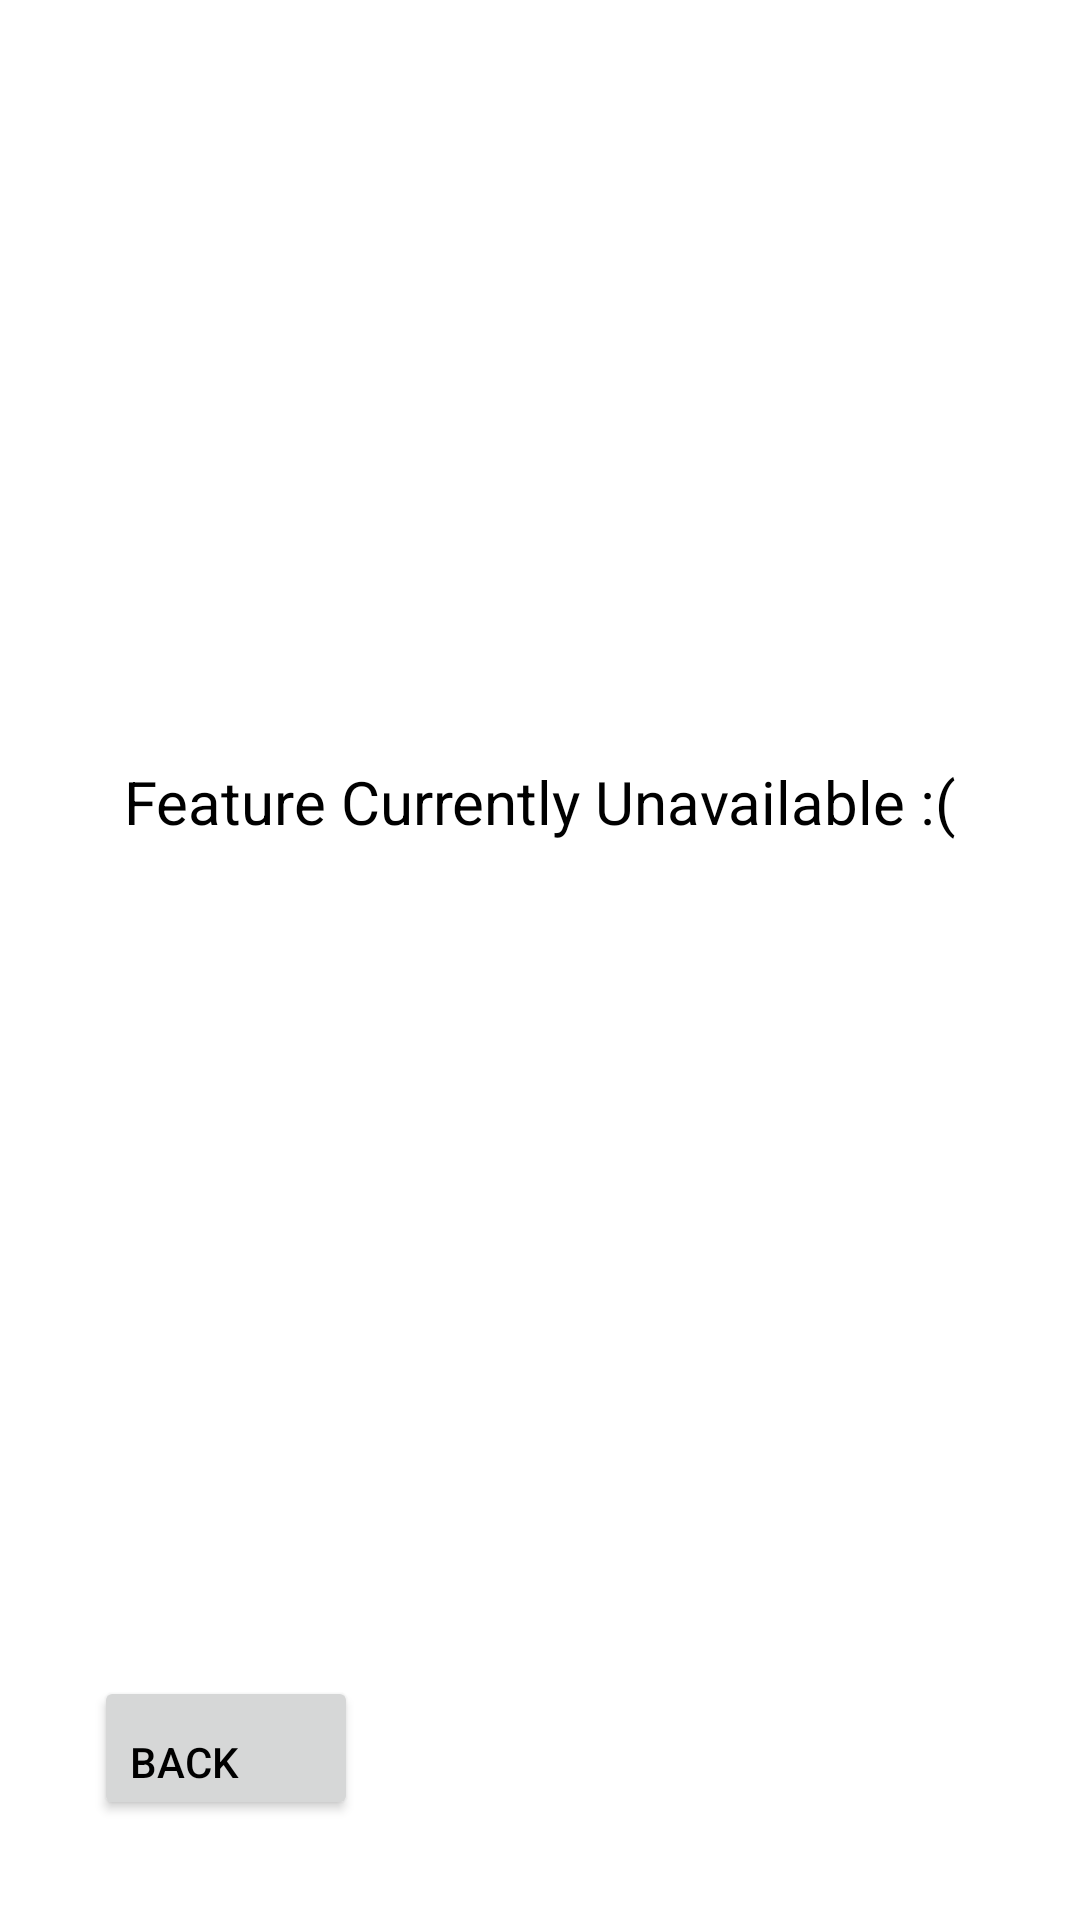

Produce the Android XML layout that renders to this screen, including the resource entries it uses.
<!-- AndroidManifest.xml: application theme Theme.KeepFitApp -->
<!-- res/layout/activity_completed_goals.xml -->
<?xml version="1.0" encoding="utf-8"?>
<androidx.constraintlayout.widget.ConstraintLayout

    xmlns:android="http://schemas.android.com/apk/res/android"
    xmlns:app="http://schemas.android.com/apk/res-auto"
    xmlns:tools="http://schemas.android.com/tools"
    android:layout_width="match_parent"
    android:layout_height="match_parent"
    tools:context=".CompletedGoals">

    <TextView
        android:id="@+id/textView3"
        android:layout_width="wrap_content"
        android:layout_height="wrap_content"
        android:layout_marginBottom="288dp"
        android:text="Feature Currently Unavailable :("
        android:textColor="@color/black"
        android:textSize="20sp"
        app:layout_constraintBottom_toBottomOf="parent"
        app:layout_constraintEnd_toEndOf="parent"
        app:layout_constraintStart_toStartOf="parent"
        app:layout_constraintTop_toTopOf="parent"
        app:layout_constraintVertical_bias="0.781" />

    <Button
        android:id="@+id/btnBack"
        android:layout_width="wrap_content"
        android:layout_height="wrap_content"
        android:layout_gravity="bottom"
        android:layout_margin="20dp"
        android:gravity="bottom"
        android:text="Back"
        android:textColor="@color/black"
        app:layout_constraintBottom_toBottomOf="parent"
        app:layout_constraintEnd_toEndOf="parent"
        app:layout_constraintHorizontal_bias="0.049"
        app:layout_constraintStart_toStartOf="parent"
        app:layout_constraintTop_toTopOf="parent"
        app:layout_constraintVertical_bias="0.976" />

</androidx.constraintlayout.widget.ConstraintLayout>
<!-- resources referenced by this layout -->
<resources>
  <style name="Theme.KeepFitApp" parent="Theme.MaterialComponents.DayNight.DarkActionBar">
          
          <item name="colorPrimary">@color/purple_500</item>
          <item name="colorPrimaryVariant">@color/purple_700</item>
          <item name="colorOnPrimary">@color/white</item>
          
          <item name="colorSecondary">@color/teal_200</item>
          <item name="colorSecondaryVariant">@color/teal_700</item>
          <item name="colorOnSecondary">@color/black</item>
          
          <item name="android:statusBarColor" tools:targetApi="l">?attr/colorPrimaryVariant</item>
          
      </style>
  <!-- not gathered from this repository: default colours our renderer supplied (Android Studio template values) -->
  <color name="purple_500">#FF6200EE</color>
  <color name="purple_700">#FF3700B3</color>
  <color name="teal_200">#FF03DAC5</color>
  <color name="teal_700">#FF018786</color>
  <color name="black">#FF000000</color>
  <color name="white">#FFFFFFFF</color>
</resources>
